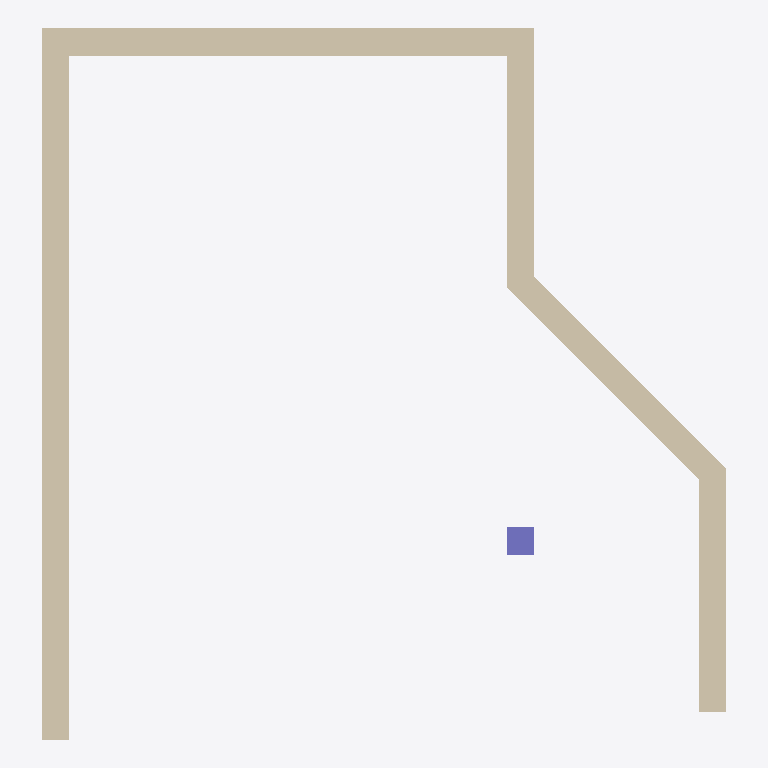
Plan cut of the same IFC building model at storey 'L2' (level 3.00 m, cut at 4.40 m), seen from above with north up, elements coloured by IFC class: 5 walls (beige), 1 column (violet). No cut surface shows.
Extent 5.0 m × 5.2 m × 3.0 m (x, y, z). Storeys (2): L1 at 0.00 m; L2 at 3.00 m. Elements (6): 5 IfcWall, 1 IfcColumn.

HEADER;
FILE_DESCRIPTION(('ViewDefinition [CoordinationView]','RevitIdentifiers [ContentGUID: cbb0ae2e-6350-4225-8ca4-af668662c38d, VersionGUID: f0111ccc-f1ec-4971-9c77-49b7c0ec7dc2, NumberOfSaves: 23]','CoordinateReference [CoordinateBase: Shared Coordinates]'),'2;1');
FILE_NAME('01_020.ifc','2026-01-06T12:15:07+01:00',(''),(''),'ODA SDAI 24.6','Autodesk Revit 24.3.30.11 (ENU) - IFC 24.3.30.11','');
FILE_SCHEMA(('IFC4X3'));
ENDSEC;
DATA;
#27=IFCPROJECT('3BiAukOr129OoahsPvdJnz',#18,'Project Number',$,$,'Project Name','Project Status',(#22),#302);
#42=IFCSITE('3BiAukOr129OoahsPvdJn$',#18,'Default',$,$,#41,$,$,.ELEMENT.,(42,21,31,401672),(-71,-3,-24,-345703),0.0,$,$);
#32=IFCBUILDING('3BiAukOr129OoahsPvdJny',#18,'Building Name',$,$,#30,$,'Building Name',.ELEMENT.,$,$,#31);
#35=IFCBUILDINGSTOREY('2JF4e6axWHqu3u0C1FZlmi',#18,'L1',$,'Level:8mm Head',#34,$,'L1',.ELEMENT.,0.0);
#39=IFCBUILDINGSTOREY('1ZGO8hrFCHqw0v0026FpFv',#18,'L2',$,'Level:8mm Head',#38,$,'L2',.ELEMENT.,3000.0);
#73=IFCWALL('0lwZAgQMb7yAIJTmmcGlc6',#18,'Basic Wall:Generic - 200mm:1602551',$,'Basic Wall:Generic - 200mm',#57,#72,'1602551',.NOTDEFINED.);
#205=IFCWALL('0lwZAgQMb7yAIJTmmcGltI',#18,'Basic Wall:Generic - 200mm:1603491',$,'Basic Wall:Generic - 200mm',#193,#204,'1603491',.NOTDEFINED.);
#183=IFCWALL('0lwZAgQMb7yAIJTmmcGloi',#18,'Basic Wall:Generic - 200mm:1603293',$,'Basic Wall:Generic - 200mm',#166,#182,'1603293',.NOTDEFINED.);
#255=IFCWALL('0lwZAgQMb7yAIJTmmcGl3h',#18,'Basic Wall:Generic - 200mm:1604250',$,'Basic Wall:Generic - 200mm',#240,#254,'1604250',.NOTDEFINED.);
#230=IFCWALL('0lwZAgQMb7yAIJTmmcGlsn',#18,'Basic Wall:Generic - 200mm:1603520',$,'Basic Wall:Generic - 200mm',#215,#229,'1603520',.NOTDEFINED.);
#129=IFCCOLUMN('0lwZAgQMb7yAIJTmmcGlwc',#18,'M_Concrete-Rectangular-Column:300 x 450mm:1602775',$,'M_Concrete-Rectangular-Column:300 x 450mm',#128,#125,'1602775',.COLUMN.);
ENDSEC;
